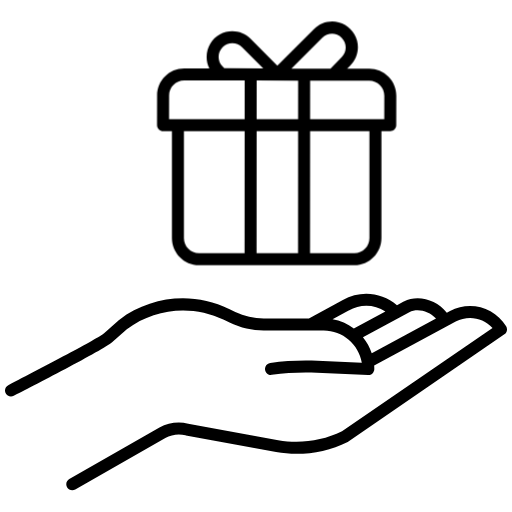
t = 0.00 s
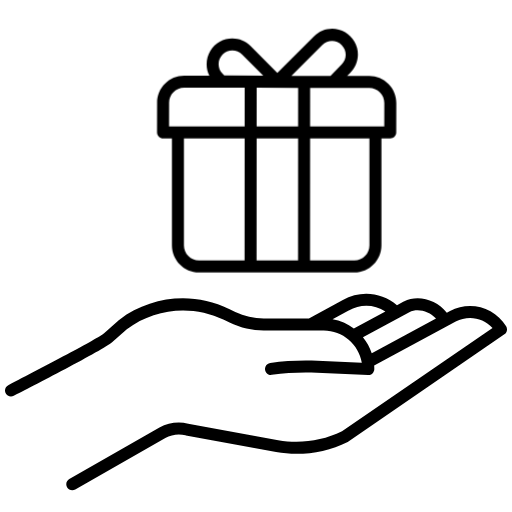
t = 0.50 s
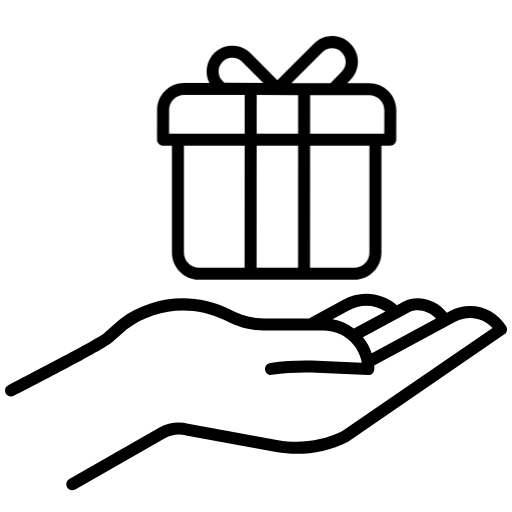
t = 1.00 s
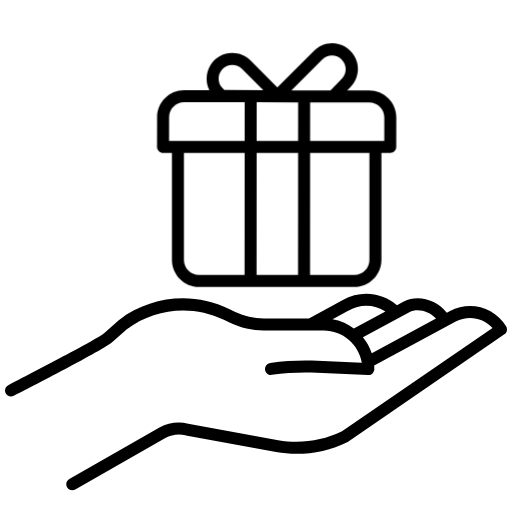
t = 1.50 s
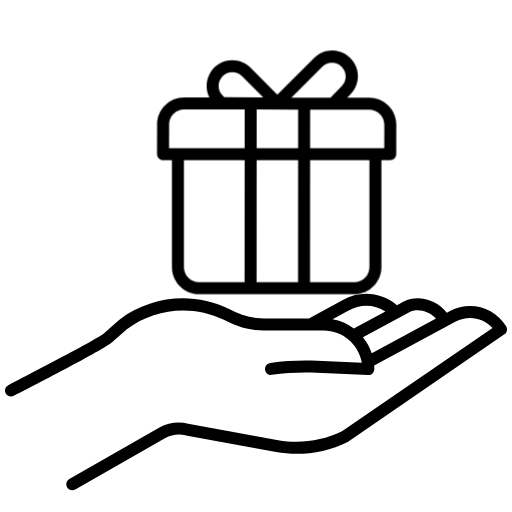
t = 2.00 s
t = 2.50 s: frame unchanged from t = 1.00 s, image omitted

The animated SVG that drew these frames (rendered in a browser with its animation timeline set to each time). Animation: 1 CSS @keyframes rule; one cycle of 3.00 s, repeats indefinitely.


<svg width="100" height="100" id="eiwsvmdocf8a1" xmlns="http://www.w3.org/2000/svg" xmlns:xlink="http://www.w3.org/1999/xlink" viewBox="0 0 512 512" shape-rendering="geometricPrecision" text-rendering="geometricPrecision"><style><![CDATA[#eiwsvmdocf8a2_to {animation: eiwsvmdocf8a2_to__to 3000ms linear infinite normal forwards}@keyframes eiwsvmdocf8a2_to__to { 0% {transform: translate(276.658653px,143.401499px)} 66.666667% {transform: translate(276.658653px,172.395184px)} 100% {transform: translate(276.658653px,143.405184px)} }]]></style>
    <g id="eiwsvmdocf8a2_to" transform="translate(276.658653,143.401499)">
    <path id="eiwsvmdocf8a2" d="M388.400000,76.668000C383.351270,
    71.572349,376.473233,68.709141,369.300000,68.717000L347.135000,
    68.676000L350.141000,65.601000C356.758180,59.149482,359.399102,49.640317,
    357.056478,40.700447C354.713853,31.760577,347.748920,24.768553,
    338.818212,22.391241C329.887504,20.013928,320.368158,22.617915,
    313.891000,29.210000L277.315000,65.650000L250.479000,
    38.714000C245.681806,33.872334,239.146773,31.151444,232.331000,
    31.158000L232.282000,31.158000C223.364805,31.165230,215.088667,
    35.794308,210.415198,43.388720C205.741730,50.983133,205.338952,
    60.457340,209.351000,68.421000L184.166000,68.374000L184.115000,
    68.374000C169.208230,68.373976,157.116476,80.444253,157.090000,
    95.351000L157.036000,125.116000C157.033079,126.709204,
    157.663930,128.238155,158.789465,129.365753C159.915000,
    130.493352,161.442793,131.127003,163.036000,
    131.127000L171.912000,131.127000L171.912000,238.250000C171.929083,
    253.168966,184.019034,265.258917,198.938000,265.276000L354.379000,
    265.276000C369.297966,265.258917,381.387917,253.168966,381.405000,
    238.250000L381.405000,131.127000L390.228000,131.127000C393.537417,
    131.127006,396.221933,128.447412,396.228000,125.138000L396.281000,
    95.794000C396.314328,88.621879,393.476389,81.734627,388.400000,
    76.668000ZM322.359000,37.711000C327.728312,32.391669,336.393169,
    32.432188,341.712500,37.801500C347.031831,43.170812,346.991312,
    51.835669,341.622000,57.155000L330.460000,68.569000L291.385000,
    68.569000ZM222.625000,47.148000C225.184147,44.584346,228.660644,
    43.148104,232.283000,43.158000L232.309000,43.158000C235.940578,
    43.155095,239.422477,44.604746,241.979000,47.184000L263.236000,
    68.521000L224.252000,68.170000L222.589000,66.500000C217.254945,
    61.145798,217.271062,52.481320,222.625000,47.147000ZM244.572000,
    253.276000L198.938000,253.276000C190.643253,253.266631,183.921369,
    246.544747,183.912000,238.250000L183.912000,131.127000L244.636000,
    131.127000ZM244.642000,119.127000L169.047000,119.127000L169.090000,
    95.373000C169.104341,87.084915,175.826903,80.373539,184.115000,
    80.373000L184.145000,80.373000L244.662000,80.485000ZM298.030000,
    253.276000L256.572000,253.276000L256.636000,131.127000L298.093000,
    131.127000ZM298.099000,119.127000L256.642000,119.127000L256.662000,
    80.508000L298.119000,80.585000ZM369.405000,238.250000C369.395631,
    246.544747,362.673747,253.266631,354.379000,253.276000L310.030000,
    253.276000L310.093000,131.127000L369.405000,131.127000ZM384.238000,
    119.127000L310.100000,119.127000L310.120000,80.607000L369.284000,
    80.717000C373.269492,80.723889,377.088982,82.313867,379.902086,
    85.137099C382.715191,87.960330,384.291433,91.785509,384.284000,
    95.771000Z"
    transform="translate(-276.658653,-143.401499)" fill="rgb(0,0,0)" stroke="none" stroke-width="1"/></g>

    <path id="eiwsvmdocf8a3" d="M450.022000,310.982000L446.836000,312.701000C436.371000,
    299.577000,417.870000,294.409000,403.828000,301.527000C403.783000,301.550000,
    403.738000,301.573000,403.694000,301.597000L396.980000,305.214000C381.877525,
    292.148227,360.160804,290.070644,342.855000,300.036000L308.890000,
    318.505000L263.732000,318.505000C253.885365,318.492083,
    244.167663,316.265152,235.298000,311.989000L229.112000
    ,309C193.442818,291.643359,151.049280,295.783395,119.412000,
    319.713000C119.281000,319.813000,119.153000,319.913000,119.030000,
    320.025000L104.100000,333.320000C98.656000,338.164000,42.430000,
    367.700000,8.267000,385.181000C6.358666,386.157407,5.116199,
    388.077728,5.007625,390.218597C4.899051,392.359467,5.940865,
    394.395635,7.740625,395.560097C9.540386,396.724560,11.824666,
    396.840407,13.733000,395.864000C28.717000,388.197000,103.876000,
    349.584000,112.077000,342.283000L126.824000,329.153000C154.858354,
    308.063416,192.342816,304.451833,223.888000,319.801000L230.073000,
    322.792000C240.572686,327.853480,252.076026,330.489484,263.732000,
    330.505000L323.719000,330.505000C342.597377,330.529736,358.697679,
    344.184090,361.805000,362.805000L317.423000,360.800000C301.661100,
    360.091670,285.867442,360.821355,270.238000,362.980000C268.096178,
    363.252756,266.266072,364.655260,265.445811,366.652500C264.625550,
    368.649740,264.941644,370.933683,266.273511,372.633072C267.605378,
    374.332462,269.747607,375.185203,271.883000,374.866000C286.788627,
    372.806646,301.851019,372.111099,316.883000,372.788000L368.050000,
    375.104000C369.687713,375.178046,371.284402,374.578748,372.468935,
    373.445404C373.653468,372.312060,374.322673,370.743385,374.321000,
    369.104000C374.321000,367.873000,374.262000,366.656000,374.175000,
    365.446000L381.606000,361.528000L455.725000,321.543000C467.996726,
    314.898288,483.226400,317.559921,492.517000,327.973000L342,
    431.319000C322.211366,440.964025,299.870476,444.073891,
    278.200000,440.200000L188.229000,423.632000C178.488347,
    421.224520,168.196153,422.624018,159.452000,427.545000L69.310000,
    479.070000C67.438037,480.128258,66.275546,482.107387,66.262854,
    484.257735C66.250162,486.408083,67.389211,488.400796,69.248552,
    489.481077C71.107893,490.561358,73.403178,490.563999,75.265000,
    489.488000L165.358000,437.988000C171.482445,434.552979,178.690758,
    433.596690,185.499000,435.316000Q185.685000,435.364000,185.874000,
    435.397000L276.044000,452.003000C300.396836,456.359122,325.504525,
    452.814906,347.700000,441.888000C347.954887,441.761900,348.200504,
    441.617872,348.435000,441.457000L504.400000,334.370000C507.017334,
    332.573389,507.782193,329.048898,506.145000,326.329000C494.555934,
    307.022327,469.822777,300.258972,450.022000,310.982000ZM348.657000,
    310.541000L348.800000,310.461000C360.209246,303.864412,374.360062,
    304.251131,385.392000,311.461000L353.826000,328.469000C347.546165,
    323.801045,340.264968,320.660673,332.560000,319.297000ZM375.957000,
    350.941000L371.733000,353.168000C369.796612,347.351826,366.818477,
    341.936358,362.944000,337.186000L409.314000,312.200000C417.634000,308.029000,
    428.906000,311.017000,436.023000,318.536000Z" 
    fill="rgb(0,0,0)" stroke="none" stroke-width="1"/>
</svg>